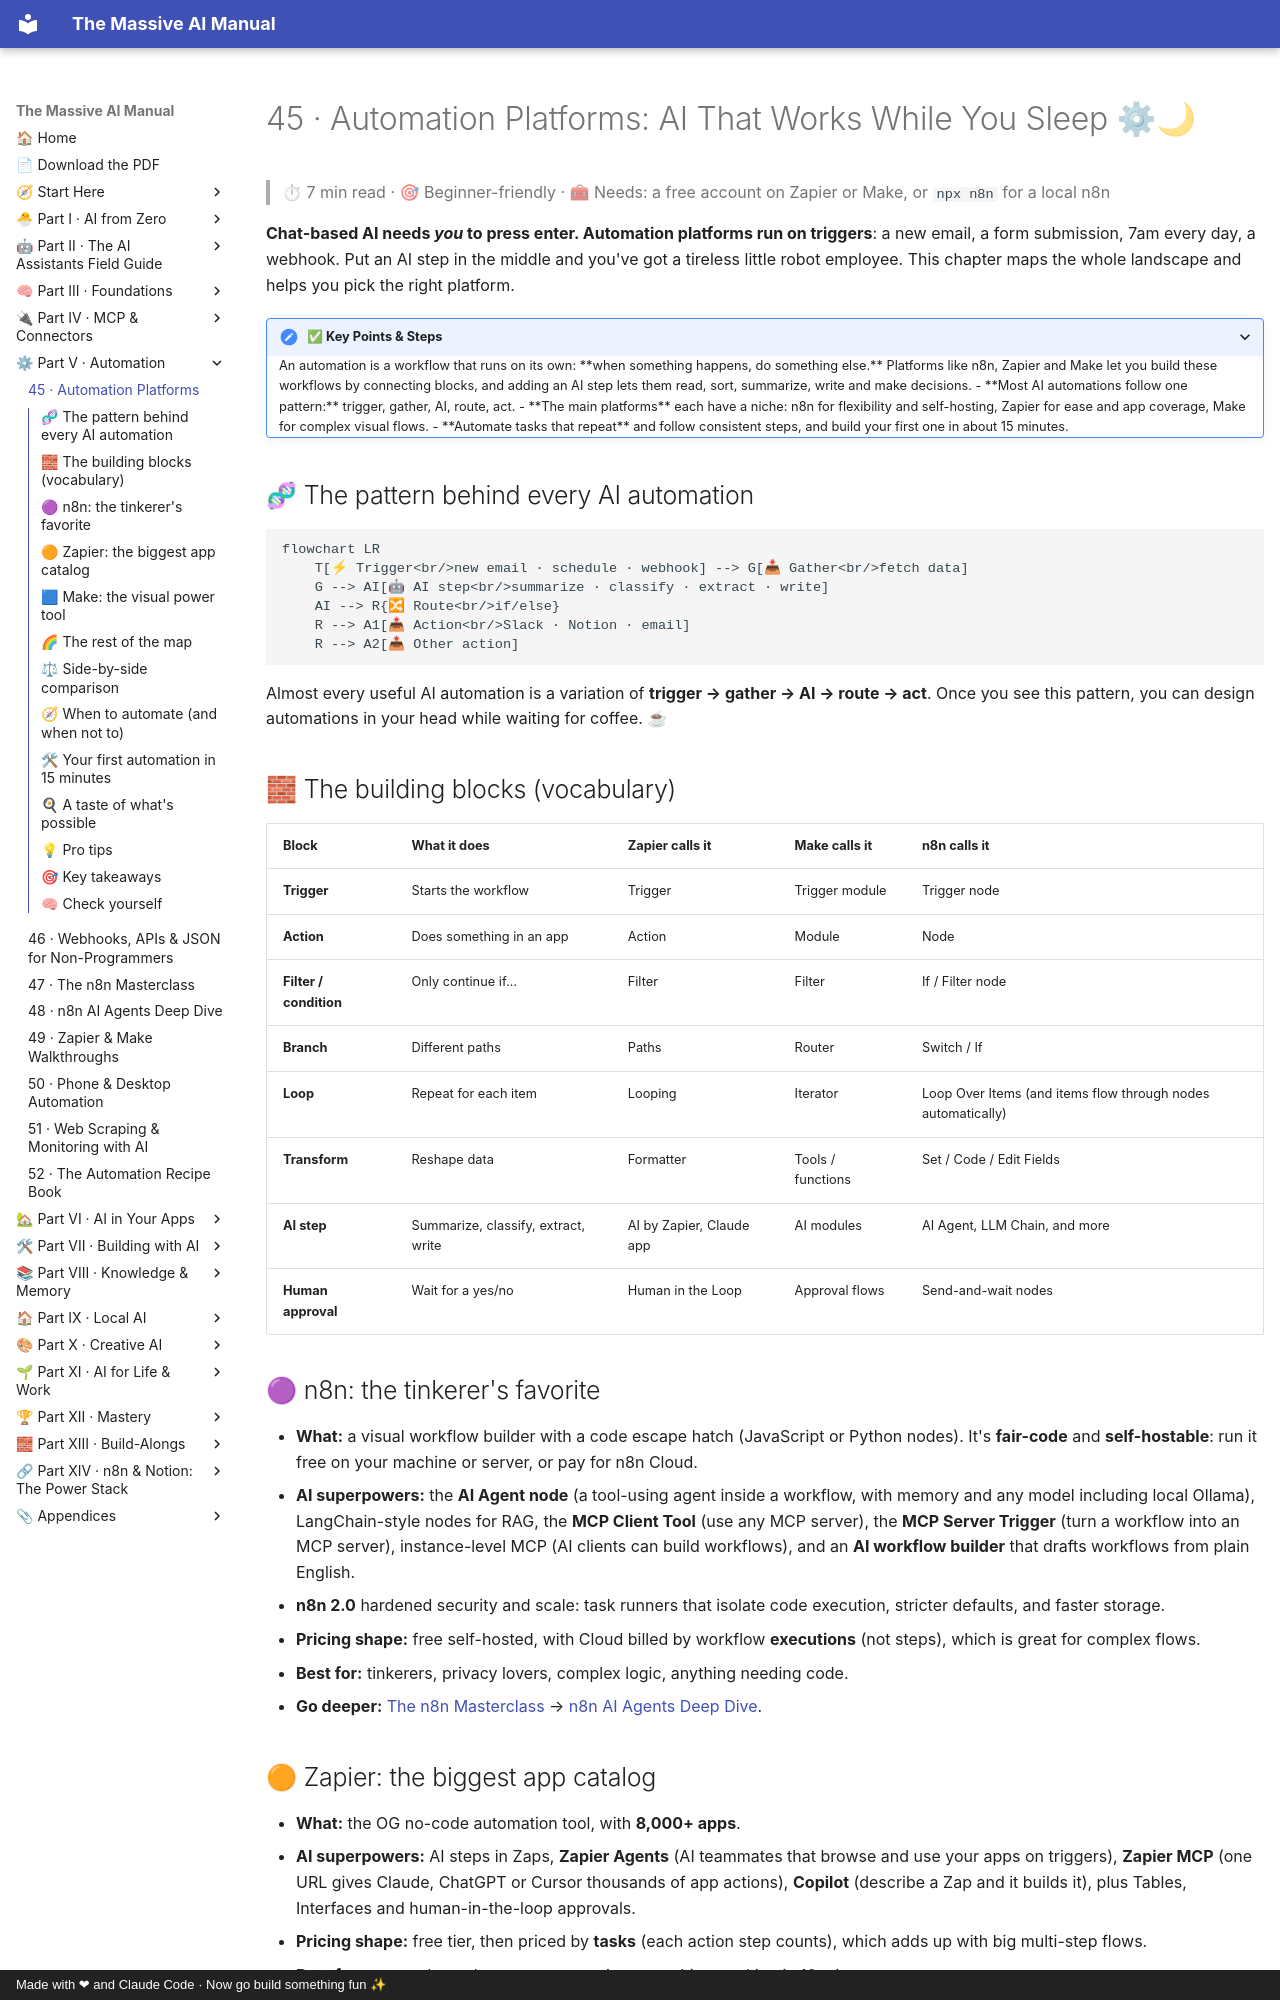

repository: Axmann8/AI_For_Advanced_Beginners · page: part-5-automation/45-automation-platforms/index.html · generator: mkdocs · copyright: Made with ❤ and Claude Code · Now go build something fun ✨

# 45 · Automation Platforms: AI That Works While You Sleep ⚙🌙

> ⏱ 7 min read · 🎯 Beginner-friendly · 🧰 Needs: a free account on Zapier or Make, or `npx n8n` for a local n8n

**Chat-based AI needs *you* to press enter. Automation platforms run on triggers**: a new email, a form submission, 7am
every day, a webhook. Put an AI step in the middle and you've got a tireless little robot employee. This chapter maps the
whole landscape and helps you pick the right platform.

<details class="keypoints" open>
<summary>✅ Key Points & Steps</summary>

An automation is a workflow that runs on its own: **when something happens, do something else.** Platforms like n8n, Zapier and Make let you build these workflows by connecting blocks, and adding an AI step lets them read, sort, summarize, write and make decisions.

- **Most AI automations follow one pattern:** trigger, gather, AI, route, act.
- **The main platforms** each have a niche: n8n for flexibility and self-hosting, Zapier for ease and app coverage, Make for complex visual flows.
- **Automate tasks that repeat** and follow consistent steps, and build your first one in about 15 minutes.

</details>

<!-- in-this-chapter -->

## 🧬 The pattern behind every AI automation

```mermaid
flowchart LR
    T[⚡ Trigger<br/>new email · schedule · webhook] --> G[📥 Gather<br/>fetch data]
    G --> AI[🤖 AI step<br/>summarize · classify · extract · write]
    AI --> R{🔀 Route<br/>if/else}
    R --> A1[📤 Action<br/>Slack · Notion · email]
    R --> A2[📤 Other action]
```

Almost every useful AI automation is a variation of **trigger → gather → AI → route → act**. Once you see this pattern,
you can design automations in your head while waiting for coffee. ☕

## 🧱 The building blocks (vocabulary)

| Block | What it does | Zapier calls it | Make calls it | n8n calls it |
|---|---|---|---|---|
| **Trigger** | Starts the workflow | Trigger | Trigger module | Trigger node |
| **Action** | Does something in an app | Action | Module | Node |
| **Filter / condition** | Only continue if… | Filter | Filter | If / Filter node |
| **Branch** | Different paths | Paths | Router | Switch / If |
| **Loop** | Repeat for each item | Looping | Iterator | Loop Over Items (and items flow through nodes automatically) |
| **Transform** | Reshape data | Formatter | Tools / functions | Set / Code / Edit Fields |
| **AI step** | Summarize, classify, extract, write | AI by Zapier, Claude app | AI modules | AI Agent, LLM Chain, and more |
| **Human approval** | Wait for a yes/no | Human in the Loop | Approval flows | Send-and-wait nodes |

## 🟣 n8n: the tinkerer's favorite

- **What:** a visual workflow builder with a code escape hatch (JavaScript or Python nodes). It's **fair-code** and
  **self-hostable**: run it free on your machine or server, or pay for n8n Cloud.
- **AI superpowers:** the **AI Agent node** (a tool-using agent inside a workflow, with memory and any model including local
  Ollama), LangChain-style nodes for RAG, the **MCP Client Tool** (use any MCP server), the **MCP Server Trigger** (turn a
  workflow into an MCP server), instance-level MCP (AI clients can build workflows), and an **AI workflow builder** that drafts
  workflows from plain English.
- **n8n 2.0** hardened security and scale: task runners that isolate code execution, stricter defaults, and faster storage.
- **Pricing shape:** free self-hosted, with Cloud billed by workflow **executions** (not steps), which is great for complex flows.
- **Best for:** tinkerers, privacy lovers, complex logic, anything needing code.
- **Go deeper:** [The n8n Masterclass](47-n8n-masterclass.md) → [n8n AI Agents Deep Dive](48-n8n-ai-agents.md).
